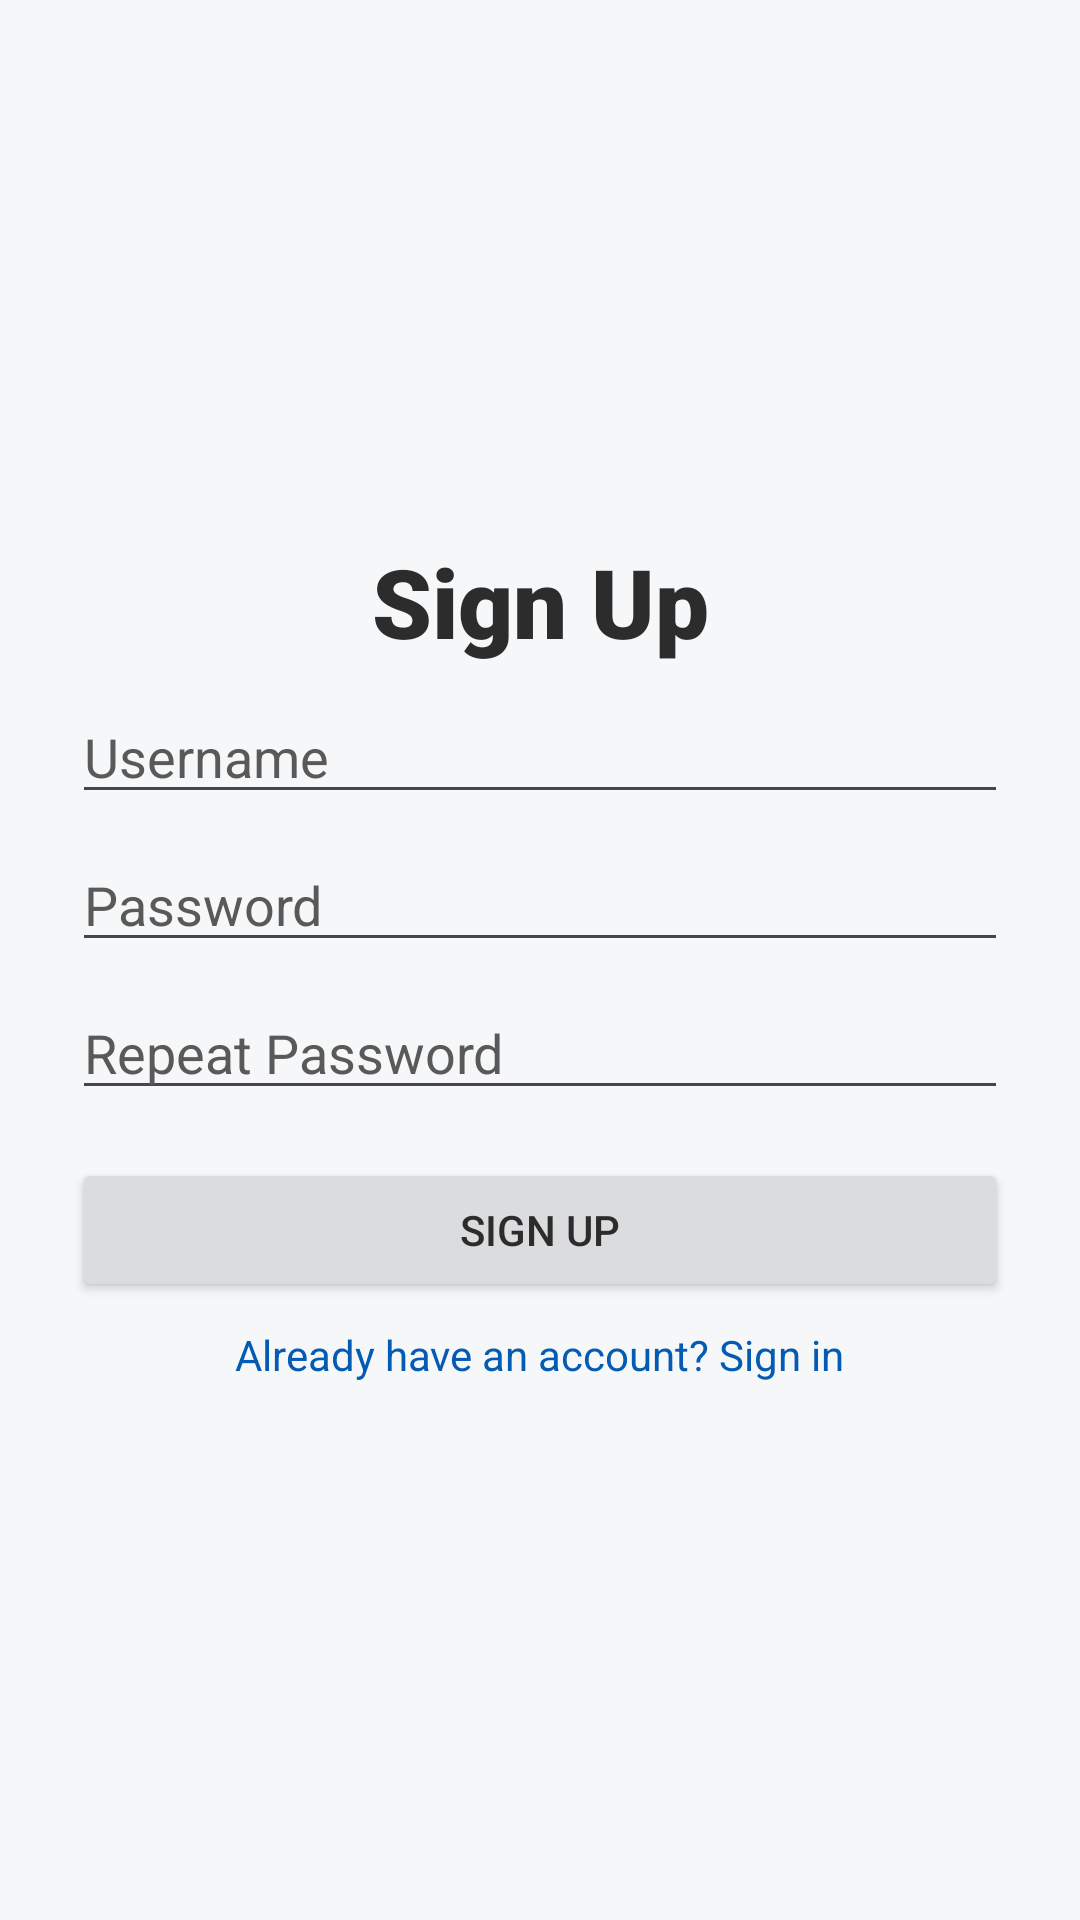

Produce the Android XML layout that renders to this screen, including the resource entries it uses.
<!-- AndroidManifest.xml: application theme Theme.AuthDemoApp -->
<!-- res/layout/activity_sign_up.xml -->
<?xml version="1.0" encoding="utf-8"?>
<androidx.constraintlayout.widget.ConstraintLayout xmlns:android="http://schemas.android.com/apk/res/android"
    xmlns:app="http://schemas.android.com/apk/res-auto"
    xmlns:tools="http://schemas.android.com/tools"
    android:id="@+id/main"
    android:layout_width="match_parent"
    android:layout_height="match_parent"
    tools:context=".AuthActivities.SignUpActivity"
    android:background="@color/backgroundColor"
    >

    <androidx.constraintlayout.widget.ConstraintLayout
        android:layout_width="match_parent"
        android:layout_height="wrap_content"
        app:layout_constraintBottom_toBottomOf="parent"
        app:layout_constraintEnd_toEndOf="parent"
        app:layout_constraintStart_toStartOf="parent"
        app:layout_constraintTop_toTopOf="parent"
        android:padding="24dp"
        >

        <TextView
            android:textColor="@color/textBlack"
            android:id="@+id/titleTV"
            android:layout_width="wrap_content"
            android:layout_height="wrap_content"
            android:textSize="32sp"
            android:text="Sign Up"
            app:layout_constraintTop_toTopOf="parent"
            app:layout_constraintStart_toStartOf="parent"
            app:layout_constraintEnd_toEndOf="parent"
            android:fontFamily="sans-serif-black"
            />

        <EditText
            android:textColor="@color/textBlack"
            android:textColorHint="@color/textGray"
            android:layout_marginTop="8dp"
            android:id="@+id/usernameET"
            android:layout_width="match_parent"
            android:layout_height="wrap_content"
            android:ems="10"
            android:inputType="text"
            android:hint="Username"
            app:layout_constraintEnd_toEndOf="parent"
            app:layout_constraintStart_toStartOf="parent"
            app:layout_constraintTop_toBottomOf="@+id/titleTV" />

        <EditText
            android:textColor="@color/textBlack"
            android:textColorHint="@color/textGray"
            android:layout_marginTop="8dp"
            android:id="@+id/passwordET"
            android:layout_width="match_parent"
            android:layout_height="wrap_content"
            android:ems="10"
            android:inputType="textPassword"
            android:hint="Password"
            app:layout_constraintEnd_toEndOf="parent"
            app:layout_constraintStart_toStartOf="parent"
            app:layout_constraintTop_toBottomOf="@+id/usernameET" />

        <EditText
            android:textColor="@color/textBlack"
            android:textColorHint="@color/textGray"
            android:layout_marginTop="8dp"
            android:id="@+id/passwordET2"
            android:layout_width="match_parent"
            android:layout_height="wrap_content"
            android:ems="10"
            android:inputType="textPassword"
            android:hint="Repeat Password"
            app:layout_constraintEnd_toEndOf="parent"
            app:layout_constraintStart_toStartOf="parent"
            app:layout_constraintTop_toBottomOf="@+id/passwordET" />

        <Button
            android:id="@+id/signUpBTN"
            android:layout_width="0dp"
            android:layout_height="wrap_content"
            android:layout_marginTop="16dp"
            android:text="Sign Up"
            app:layout_constraintEnd_toEndOf="@+id/passwordET2"
            app:layout_constraintStart_toStartOf="@+id/passwordET2"
            app:layout_constraintTop_toBottomOf="@+id/passwordET2"
            android:backgroundTint="@color/backgroundButtonColor1"
            android:textColor="@color/foregroundButtonColor1"
            />

        <TextView
            android:layout_marginTop="8dp"
            android:id="@+id/signInTV"
            android:layout_width="wrap_content"
            android:layout_height="wrap_content"
            android:textColor="@color/textBlue"
            android:text="Already have an account? Sign in"
            app:layout_constraintEnd_toEndOf="parent"
            app:layout_constraintStart_toStartOf="parent"
            app:layout_constraintTop_toBottomOf="@+id/signUpBTN" />

    </androidx.constraintlayout.widget.ConstraintLayout>

</androidx.constraintlayout.widget.ConstraintLayout>
<!-- resources referenced by this layout -->
<resources>
  <color name="backgroundButtonColor1">#DBDCDE</color>
  <color name="backgroundColor">#F6F7F8</color>
  <color name="foregroundButtonColor1">#2C2C2C</color>
  <color name="textBlack">#2C2C2C</color>
  <color name="textBlue">#045BB3</color>
  <color name="textGray">#595959</color>
  <style name="Theme.AuthDemoApp" parent="Base.Theme.AuthDemoApp" />
  <style name="Base.Theme.AuthDemoApp" parent="Theme.Material3.DayNight.NoActionBar">
          
          
      </style>
</resources>
